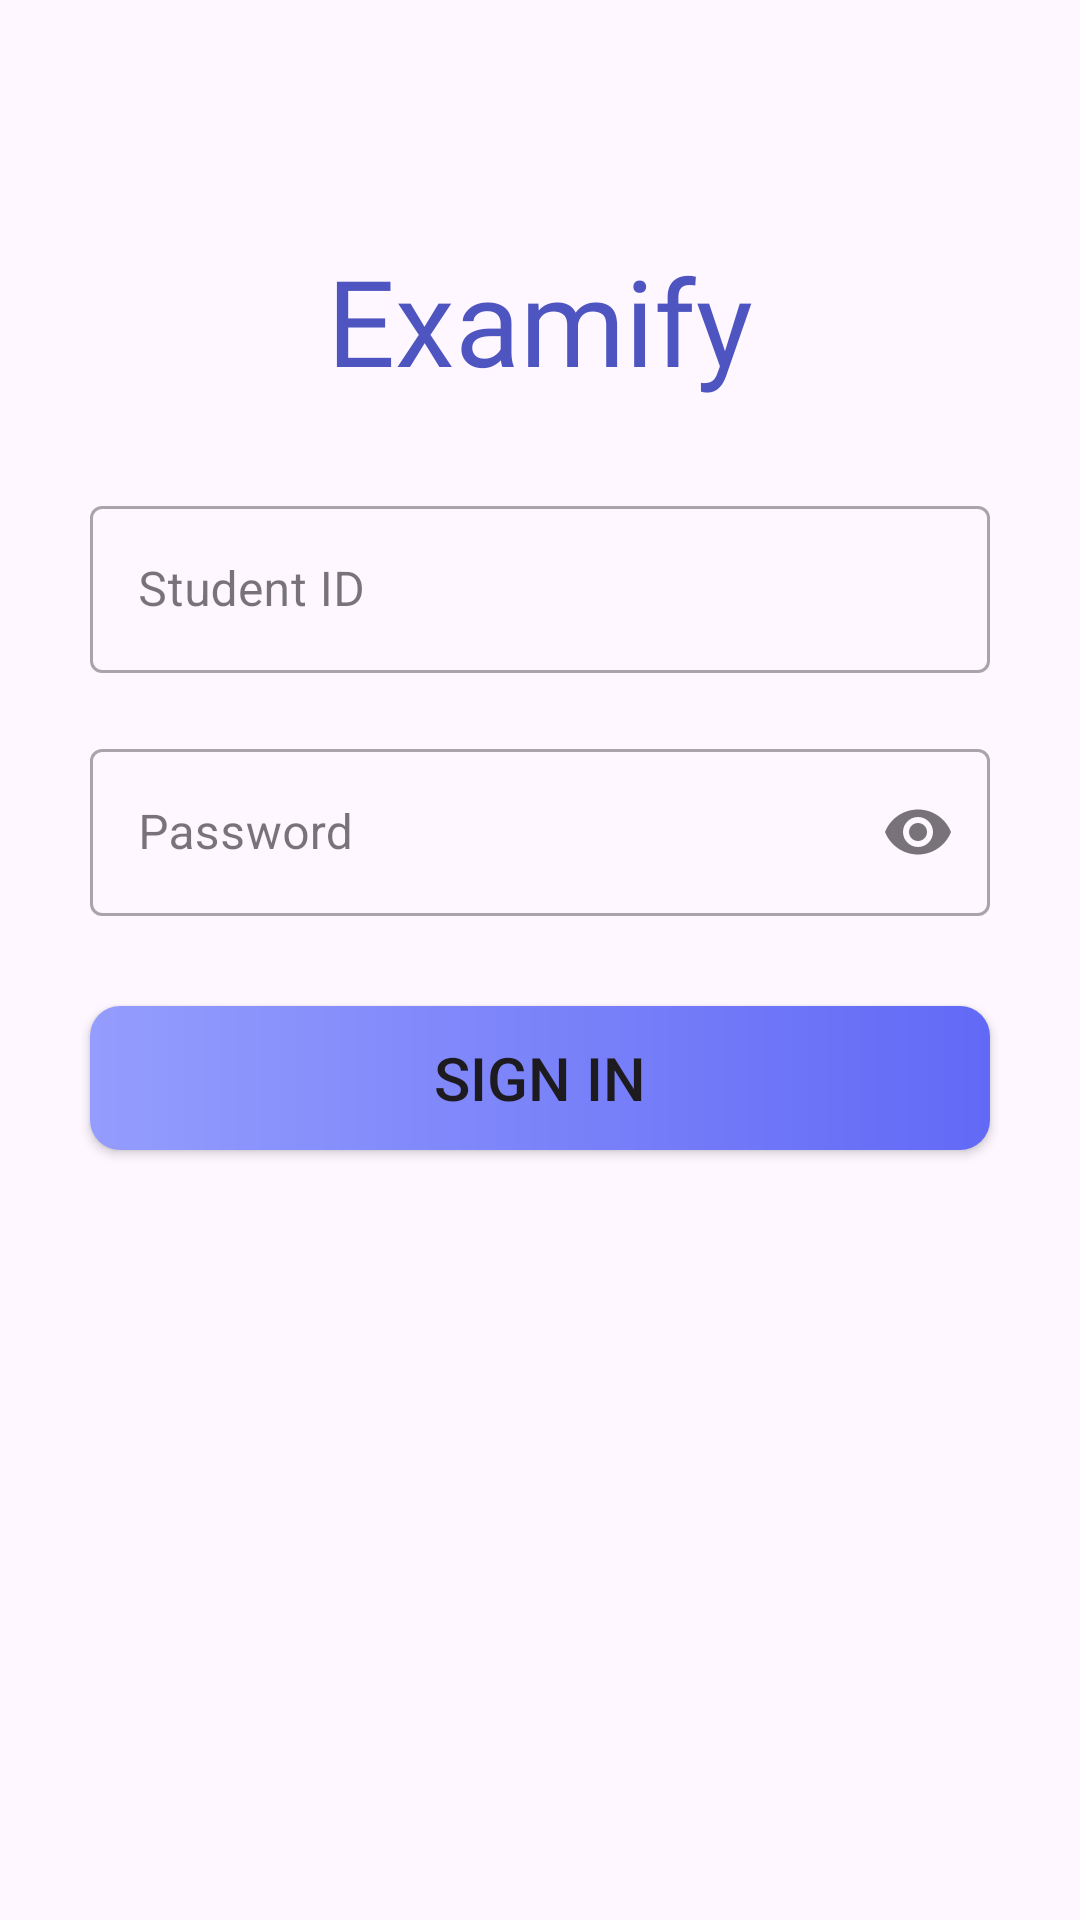

Here is an Android app screen rendered from its layout file. Give the layout XML and the strings, colors and styles it references.
<!-- AndroidManifest.xml: application theme Theme.Examify -->
<!-- res/layout/activity_main.xml -->
<?xml version="1.0" encoding="utf-8"?>
<RelativeLayout xmlns:android="http://schemas.android.com/apk/res/android"
    xmlns:app="http://schemas.android.com/apk/res-auto"
    xmlns:tools="http://schemas.android.com/tools"
    android:layout_width="match_parent"
    android:layout_height="match_parent"
    tools:context=".MainActivity">

    <TextView
        android:id="@+id/logo"
        android:layout_width="wrap_content"
        android:layout_height="wrap_content"
        android:layout_centerHorizontal="true"
        android:layout_marginTop="80dp"
        android:fontFamily="@font/proxima_nova"
        android:text="Examify"
        android:textColor="@color/standard"
        android:textSize="40sp" />

    <com.google.android.material.textfield.TextInputLayout
        android:id="@+id/studentId"
        style="@style/Widget.MaterialComponents.TextInputLayout.OutlinedBox"
        android:layout_width="match_parent"
        android:layout_height="wrap_content"
        android:layout_below="@+id/logo"
        android:layout_marginLeft="30dp"
        android:layout_marginTop="30dp"
        android:layout_marginRight="30dp"
        android:hint="@string/student_id">

        <com.google.android.material.textfield.TextInputEditText
            android:id="@+id/studentId2"
            android:layout_width="match_parent"
            android:layout_height="wrap_content"

            />
    </com.google.android.material.textfield.TextInputLayout>

    <com.google.android.material.textfield.TextInputLayout
        android:id="@+id/studentPassword"
        style="@style/Widget.MaterialComponents.TextInputLayout.OutlinedBox"
        android:layout_width="match_parent"
        android:layout_height="wrap_content"
        android:layout_below="@+id/studentId"
        android:layout_marginLeft="30dp"
        android:layout_marginTop="20dp"
        android:layout_marginRight="30dp"
        android:hint="@string/password"
        app:endIconMode="password_toggle">

        <com.google.android.material.textfield.TextInputEditText
            android:id="@+id/studentPassword2"
            android:layout_width="match_parent"
            android:layout_height="wrap_content"
            android:inputType="textPassword"

            />
    </com.google.android.material.textfield.TextInputLayout>


    <Button
        android:id="@+id/studentSignInbtn"
        android:layout_width="match_parent"
        android:layout_height="wrap_content"
        android:layout_below="@+id/studentPassword"
        android:layout_centerHorizontal="true"
        android:layout_marginLeft="30dp"
        android:layout_marginTop="30dp"
        android:layout_marginRight="30dp"
        android:background="@drawable/shadow_btn"
        android:text="@string/sign_in_student"
        android:textSize="20sp"

        />

</RelativeLayout>
<!-- resources referenced by this layout -->
<resources>
  <color name="standard">#4E55C0</color>
  <!-- drawable shadow_btn (drawable) -->
  <?xml version="1.0" encoding="utf-8"?>
  <shape xmlns:android="http://schemas.android.com/apk/res/android"
      android:shape="rectangle">
  
      <gradient
          android:type="linear"
          android:angle="0"
          android:startColor="#949DFD"
          android:endColor="#6269F6" />
      <corners
          android:radius="10dp"/>
  
  </shape>
  <string name="password">Password</string>
  <string name="sign_in_student">Sign In</string>
  <string name="student_id">Student ID</string>
  <style name="Theme.Examify" parent="Theme.Material3.DayNight.NoActionBar">
          
          <item name="colorPrimary">@color/purple_500</item>
          <item name="colorPrimaryVariant">@color/purple_700</item>
          <item name="colorOnPrimary">@color/white</item>
          
          <item name="colorSecondary">@color/teal_200</item>
          <item name="colorSecondaryVariant">@color/teal_700</item>
          <item name="colorOnSecondary">@color/black</item>
          
          <item name="android:statusBarColor" tools:targetApi="l">?attr/colorPrimaryVariant</item>
  
  
          
  
  
          <item name="shapeAppearanceMediumComponent">@style/ShapeAppearance.App.MediumComponent</item>
      </style>
  <color name="purple_500">#FFBB86FC</color>
  <color name="purple_700">#FFBB86FC</color>
  <color name="white">#FFFFFFFF</color>
  <color name="teal_200">#FF03DAC5</color>
  <color name="teal_700">#FF018786</color>
  <color name="black">#FF000000</color>
  <style name="ShapeAppearance.App.MediumComponent" parent="ShapeAppearance.MaterialComponents.MediumComponent">
          <item name="cornerSize">16dp</item>
      </style>
</resources>
